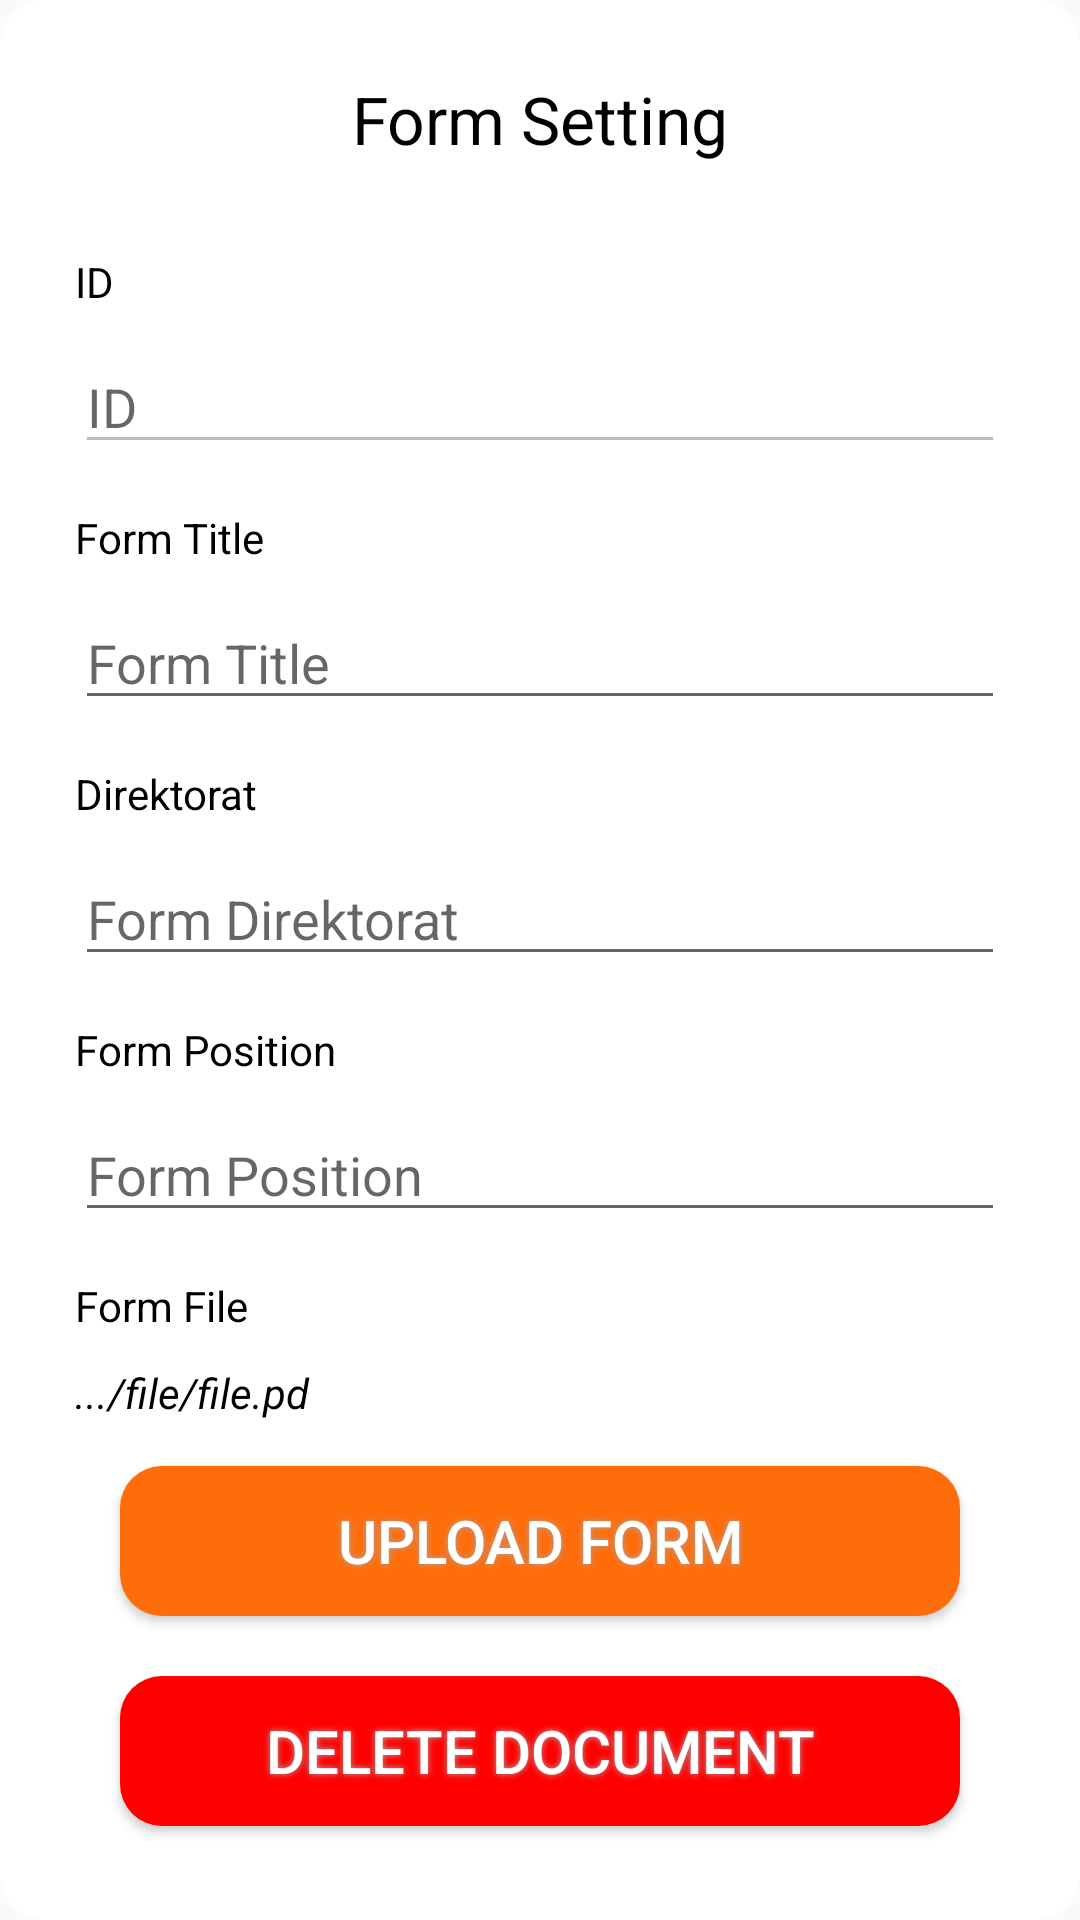

Write the Android layout XML for this screen, with the resource values it uses.
<!-- AndroidManifest.xml: application theme AppTheme -->
<!-- res/layout/form_dialog.xml -->
<?xml version="1.0" encoding="utf-8"?>
<RelativeLayout
    xmlns:android="http://schemas.android.com/apk/res/android"
    xmlns:app="http://schemas.android.com/apk/res-auto"
    android:id="@+id/rl_custom_layout"
    android:layout_width="match_parent"
    android:layout_height="match_parent"
    android:padding="10dp"
    android:background="@drawable/dialog_bg"
    >
    <ImageButton
        android:id="@+id/ib_close"
        android:layout_width="wrap_content"
        android:layout_height="wrap_content"
        android:layout_margin="15dp"
        android:src="@drawable/ic_close_black_24dp"
        android:layout_alignParentEnd="true"
        android:layout_alignParentRight="true"
        android:background="@null"
        />
    <LinearLayout
        android:layout_width="match_parent"
        android:layout_height="wrap_content"
        android:orientation="vertical">

        <TextView
            android:id="@+id/tv_title"
            android:layout_width="match_parent"
            android:textColor="@color/black"
            android:layout_margin="15dp"
            android:layout_height="wrap_content"
            android:textAlignment="center"
            android:textSize="22sp"
            android:text="Form Setting" />

        <LinearLayout
            android:layout_width="match_parent"
            android:orientation="vertical"
            android:layout_marginTop="15dp"
            android:layout_marginLeft="15dp"
            android:layout_marginRight="15dp"
            android:layout_marginBottom="15dp"
            android:layout_height="wrap_content">
            
            <TextView
                android:id="@+id/tv_id"
                android:layout_width="match_parent"
                android:textColor="@color/black"
                android:layout_marginBottom="10dp"
                android:layout_height="wrap_content"
                android:text="ID" />

            <EditText
                android:id="@+id/edt_id"
                android:layout_width="match_parent"
                android:layout_height="wrap_content"
                android:ems="10"
                android:enabled="false"
                android:inputType="textPersonName"
                android:hint="ID" />
        </LinearLayout>
        <LinearLayout
            android:layout_width="match_parent"
            android:orientation="vertical"
            android:layout_marginLeft="15dp"
            android:layout_marginRight="15dp"
            android:layout_marginBottom="15dp"
            android:layout_height="wrap_content">
            
            <TextView
                android:layout_width="match_parent"
                android:textColor="@color/black"
                android:layout_marginBottom="10dp"
                android:layout_height="wrap_content"
                android:text="Form Title" />

            <EditText
                android:id="@+id/edt_form_title"
                android:layout_width="match_parent"
                android:layout_height="wrap_content"
                android:ems="10"
                android:inputType="textPersonName"
                android:hint="Form Title" />
        </LinearLayout>
        <LinearLayout
            android:layout_width="match_parent"
            android:orientation="vertical"
            android:layout_marginLeft="15dp"
            android:layout_marginRight="15dp"
            android:layout_marginBottom="15dp"
            android:layout_height="wrap_content">
            
            <TextView
                android:layout_width="match_parent"
                android:textColor="@color/black"
                android:layout_marginBottom="10dp"
                android:layout_height="wrap_content"
                android:text="Direktorat" />

            <EditText
                android:id="@+id/edt_direktori"
                android:layout_width="match_parent"
                android:layout_height="wrap_content"
                android:ems="10"
                android:inputType="textPersonName"
                android:hint="Form Direktorat" />
        </LinearLayout>
        <LinearLayout
            android:layout_width="match_parent"
            android:orientation="vertical"
            android:layout_marginLeft="15dp"
            android:layout_marginRight="15dp"
            android:layout_marginBottom="15dp"
            android:layout_height="wrap_content">
            
            <TextView
                android:layout_width="match_parent"
                android:textColor="@color/black"
                android:layout_marginBottom="10dp"
                android:layout_height="wrap_content"
                android:text="Form Position" />

            <EditText
                android:id="@+id/edt_position"
                android:layout_width="match_parent"
                android:layout_height="wrap_content"
                android:ems="10"
                android:inputType="textPersonName"
                android:hint="Form Position" />
        </LinearLayout>
        <LinearLayout
            android:layout_width="match_parent"
            android:orientation="vertical"
            android:layout_marginLeft="15dp"
            android:layout_marginRight="15dp"
            android:layout_marginBottom="15dp"
            android:layout_height="wrap_content">
            
            <TextView
                android:layout_width="match_parent"
                android:textColor="@color/black"
                android:layout_marginBottom="10dp"
                android:layout_height="wrap_content"
                android:text="Form File" />

            <TextView
                android:id="@+id/tv_file_path"
            android:layout_width="match_parent"
            android:textColor="@color/black"
            android:layout_marginBottom="10dp"
            android:layout_height="wrap_content"
                android:textStyle="italic"
            android:text=".../file/file.pd" />


            <Button
                android:id="@+id/btnUploadForm"
                android:textColor="#FFFFFF"
                android:textSize="20sp"
                android:layout_width="match_parent"
                android:layout_height="50dp"
                android:background="@drawable/button_theme"
                android:shadowColor="#A8A8A8"
                android:shadowDx="0"
                android:shadowDy="0"
                android:shadowRadius="5"
                android:layout_marginLeft="@dimen/dp_15"
                android:layout_marginRight="@dimen/dp_15"
                android:layout_marginBottom="@dimen/dp_15"
                android:layout_marginTop="@dimen/dp_5"
                android:text="Upload Form"  />
            <Button
                android:id="@+id/btnDeleteUploadForm"
                android:textColor="#FFFFFF"
                android:textSize="20sp"
                android:layout_width="match_parent"
                android:layout_height="50dp"
                android:background="@drawable/button_theme_red"
                android:shadowColor="#A8A8A8"
                android:shadowDx="0"
                android:shadowDy="0"
                android:shadowRadius="5"
                android:layout_marginLeft="@dimen/dp_15"
                android:layout_marginRight="@dimen/dp_15"
                android:layout_marginBottom="@dimen/dp_15"
                android:layout_marginTop="@dimen/dp_5"
                android:text="Delete Document"  />
        </LinearLayout>



        <Button
            android:id="@+id/buttonSave"
            android:textColor="#FFFFFF"
            android:textSize="20sp"
            android:layout_width="match_parent"
            android:layout_height="50dp"
            android:background="@drawable/button_theme"
            android:shadowColor="#A8A8A8"
            android:shadowDx="0"
            android:shadowDy="0"
            android:shadowRadius="5"
            android:layout_marginLeft="@dimen/dp_20"
            android:layout_marginRight="@dimen/dp_20"
            android:layout_marginBottom="@dimen/dp_15"
            android:layout_marginTop="@dimen/dp_5"
            android:text="Save"  />
    </LinearLayout>




</RelativeLayout>
<!-- resources referenced by this layout -->
<resources>
  <color name="black">#000</color>
  <dimen name="dp_15">15dp</dimen>
  <dimen name="dp_20">20dp</dimen>
  <dimen name="dp_5">5dp</dimen>
  <!-- drawable button_theme (drawable) -->
  <?xml version="1.0" encoding="utf-8"?>
  <shape xmlns:android="http://schemas.android.com/apk/res/android" android:shape="rectangle" >
      <corners
          android:radius="14dp"
          />
      <solid
          android:color="#FF6C0A"
          />
      <padding
          android:left="0dp"
          android:top="0dp"
          android:right="0dp"
          android:bottom="0dp"
          />
      <size
          android:width="270dp"
          android:height="60dp"
          />
  </shape>
  <!-- drawable button_theme_red (drawable) -->
  <?xml version="1.0" encoding="utf-8"?>
  <shape xmlns:android="http://schemas.android.com/apk/res/android" android:shape="rectangle" >
      <corners
          android:radius="14dp"
          />
      <solid
          android:color="#ff0000"
          />
      <padding
          android:left="0dp"
          android:top="0dp"
          android:right="0dp"
          android:bottom="0dp"
          />
      <size
          android:width="270dp"
          android:height="60dp"
          />
  </shape>
  <!-- drawable dialog_bg (drawable) -->
  <?xml version="1.0" encoding="utf-8"?>
  <shape xmlns:android="http://schemas.android.com/apk/res/android">
      <solid
          android:color="#fff"/>
      <corners
          android:radius="15dp" />
      <padding
          android:left="10dp"
          android:top="10dp"
          android:right="10dp"
          android:bottom="10dp" />
  </shape>
  <style name="AppTheme" parent="Theme.AppCompat.Light.DarkActionBar">
          
          <item name="colorPrimary">@color/colorPrimary</item>
          <item name="colorPrimaryDark">@color/colorPrimaryDark</item>
          <item name="colorAccent">@color/colorAccent</item>
      </style>
  <color name="colorPrimary">#fff</color>
  <color name="colorPrimaryDark">#3a3a3a</color>
  <color name="colorAccent">#ef7d13</color>
</resources>
